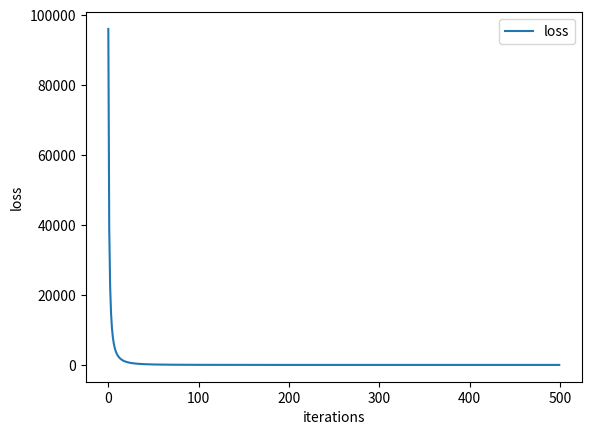

Generate this figure with matplotlib:
# This example is written for demonstrating a two-layer CNN.
# Both input and output are multi-dimensional vectors
# Only a relu is put after the 1st layer.
# [redacted]

import numpy as np
import matplotlib.pyplot as plt
import matplotlib.image as mpimg
import matplotlib


# setting 1
#x = np.random.randn(1, 10)
# setting 2
x = np.ones(10)
x = x.reshape(1,10)


# setting 1
#y2_GT = 2*np.random.randn(1, 10)
# setting 2
y2_GT = 2*np.ones(10)
y2_GT = y2_GT.reshape(1,10)

print("input vector")
print(x)
print("expected output vector=")
print(y2_GT)

# Randomly initialize weights
# setting 1
#w1 = np.random.randn(10, 10)
#w2 = np.random.randn(10, 10)

# setting 2
w1 = np.ones(100)
w1 = w1.reshape(10,10)
w2 = np.ones(100)
w2 = w2.reshape(10,10)

# setting 1
#learning_rate = 0.001 #0.01 would result in dead relu; 0.001 would work
#iterations=100  # 100 might not reach 0 loss but 1000 is more likely
#

# setting 2
learning_rate = 0.0001 #0.001 would result in dead relu; 0.0001 would work
iterations=500
#

# for displaying the variation of weighting of 1st layer and 2nd layer
w1_history= np.zeros(iterations)
w2_history= np.zeros(iterations)

# for displaying the output of the 1st layer
y1_history= np.zeros(iterations)
Inference_result_history= np.zeros(iterations)
loss_history= np.zeros(iterations)

for t in range(iterations):
    # 1st layer inference    
    y1 = x.dot(w1)
    
    # doing relu for the output of 1st layer
    y1_relu = np.maximum(y1, 0) # result is a row vector

    #print "y1_relu="
    #print y1_relu

    # store the output of the 1st layer
    y1_history[t]= np.mean(y1_relu)

    # performing 2nd layer computation
    y2_pred = y1_relu.dot(w2) # result is a row vector

    #print w2
    #print y2_pred

    Inference_result_history[t] = np.mean(y2_pred)

    # Compute and print loss
    loss = np.square(y2_pred - y2_GT).sum()
    loss_history[t]=loss
    #print y_pred.shape
    #print np.mean(y_pred)

    #print(t, loss)

    # Backprop to compute gradients of w1 and w2 with respect to loss
    grad_y2_pred = 2.0 * (y2_pred - y2_GT) # d_loss/d_y2                 
    grad_w2 = y1_relu.T.dot(grad_y2_pred)# (d_y2/d_w2)*(d_loss/d_y2)=d_loss/d_w2    
    grad_y1_relu = grad_y2_pred.dot(w2.T) # (d_loss/d_y2)*(d_y2/d_y1)=d_loss/d_y1
    grad_y1 = grad_y1_relu.copy()
    grad_y1[y1 < 0] = 0 # only numbers through relu would be conducted backward pass
    grad_w1 = x.T.dot(grad_y1) # (d_y1/d_w1)*(d_loss/d_y2)*(d_y2/d_y1)=(d_y1/d_w1)*(d_loss/d_y1)=d_loss/d_w1

    # Update weights
    w1 -= learning_rate * grad_w1
    w2 -= learning_rate * grad_w2

    w1_history[t]= np.mean(w1)
    w2_history[t]= np.mean(w2)

    # forward result of each iteration

# 


print("y2_pred")
print(y2_pred)

input_epoch = np.array(range(iterations))

plt.plot(input_epoch,loss_history)
plt.legend(['loss'])
plt.xlabel('iterations')
plt.ylabel('loss')
plt.show()











